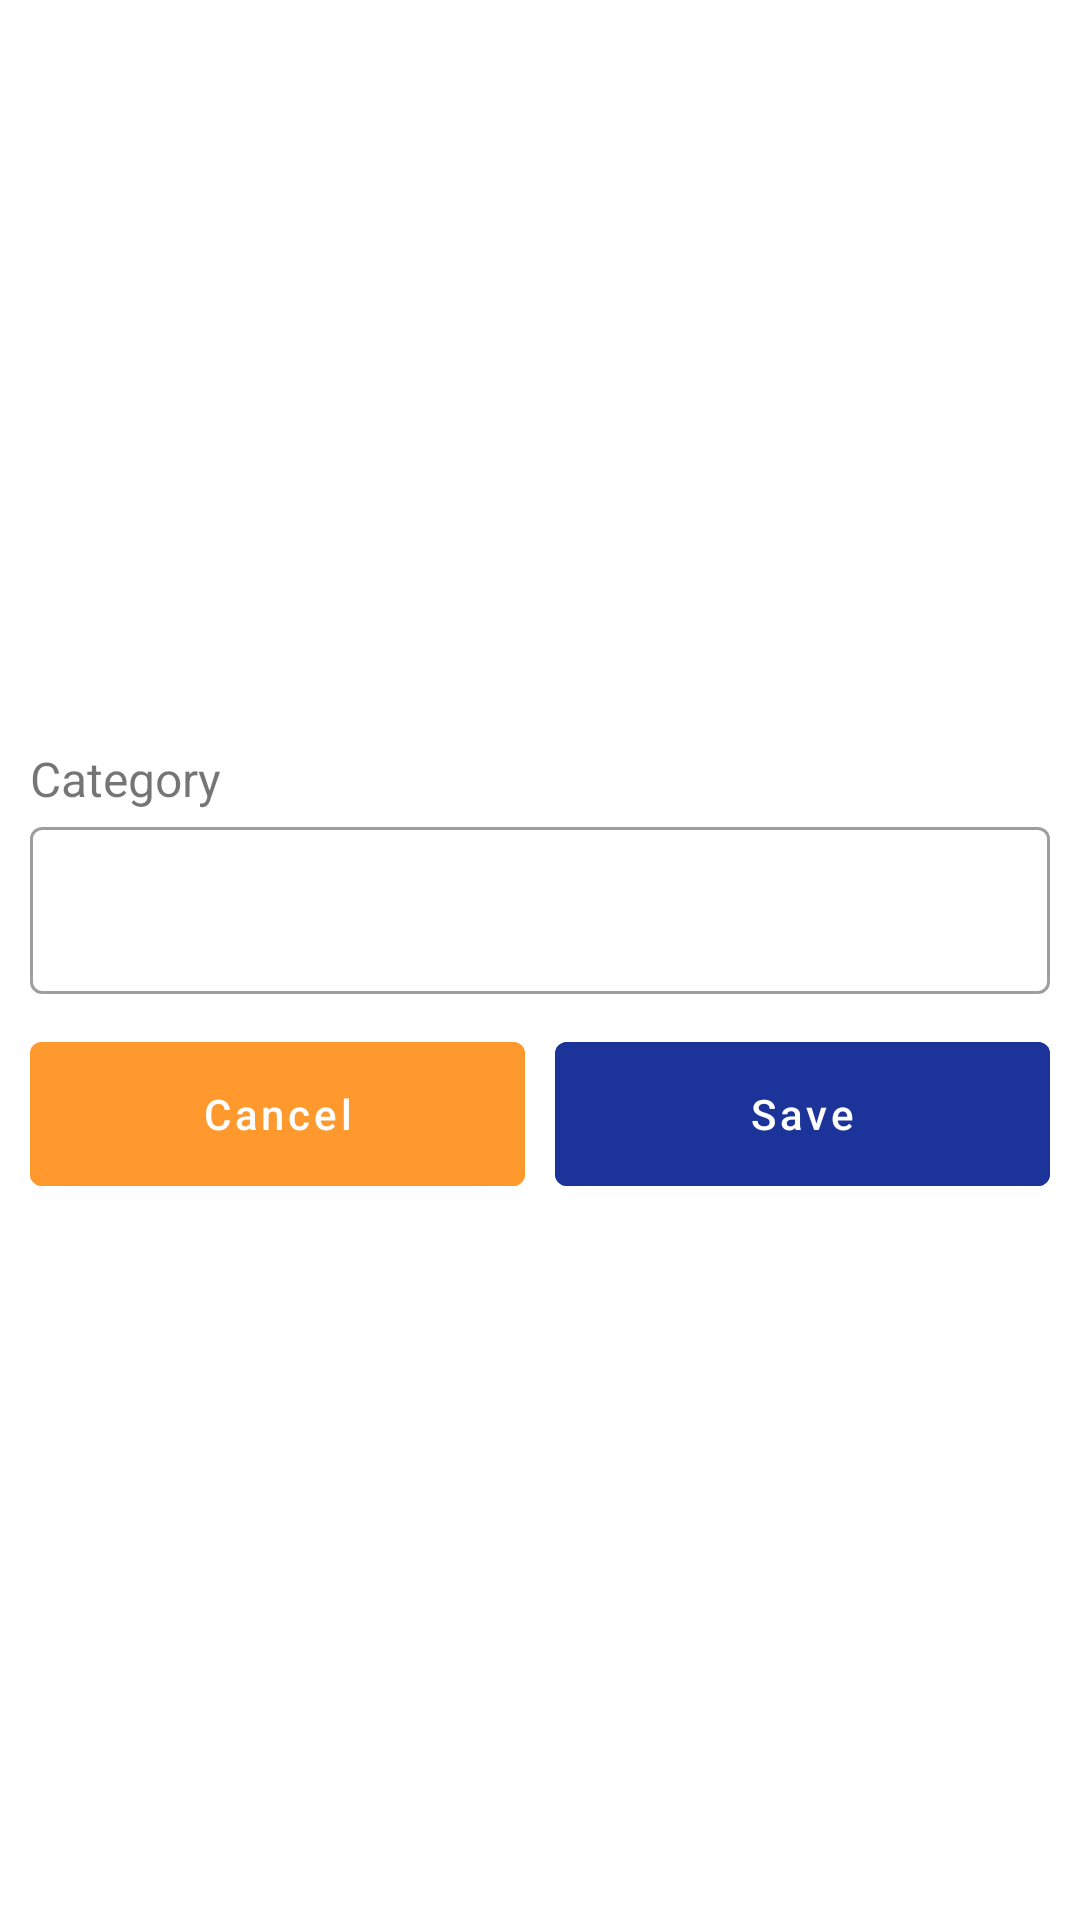

Write the Android layout XML for this screen, with the resource values it uses.
<!-- AndroidManifest.xml: application theme Theme.POS -->
<!-- res/layout/custom_form_create_category.xml -->
<?xml version="1.0" encoding="utf-8"?>
<LinearLayout xmlns:android="http://schemas.android.com/apk/res/android"
    android:id="@+id/layout_add_category"
    android:layout_width="match_parent"
    android:layout_height="wrap_content"
    android:gravity="center"
    android:orientation="vertical"
    android:padding="10dp">

    <TextView
        android:layout_width="match_parent"
        android:layout_height="wrap_content"
        android:layout_marginTop="10dp"
        android:text="@string/category"
        android:textSize="16sp" />

    <com.google.android.material.textfield.TextInputLayout
        style="@style/Widget.MaterialComponents.TextInputLayout.OutlinedBox"
        android:layout_width="match_parent"
        android:layout_height="wrap_content"
        android:layout_marginBottom="10dp">

        <com.google.android.material.textfield.TextInputEditText
            android:id="@+id/categoryName"
            android:layout_width="match_parent"
            android:layout_height="wrap_content"
            android:importantForAccessibility="no"
            android:inputType="text" />
    </com.google.android.material.textfield.TextInputLayout>

    <LinearLayout
        android:layout_width="match_parent"
        android:layout_height="wrap_content">

        <com.google.android.material.button.MaterialButton
            android:id="@+id/btnCancelCategory"
            android:layout_width="0dp"
            android:layout_height="60dp"
            android:layout_marginEnd="5dp"
            android:layout_weight="1"
            android:backgroundTint="@color/Deep_Saffron"
            android:text="@string/cancel"
            android:textAllCaps="false" />

        <com.google.android.material.button.MaterialButton
            android:id="@+id/btnSaveCategory"
            android:layout_width="0dp"
            android:layout_height="60dp"
            android:layout_marginStart="5dp"
            android:layout_weight="1"
            android:backgroundTint="@color/Egyptian_Blue"
            android:text="@string/save"
            android:textAllCaps="false" />

        <com.google.android.material.button.MaterialButton
            android:id="@+id/btnUpdateCategory"
            android:layout_width="0dp"
            android:layout_height="60dp"
            android:layout_marginStart="5dp"
            android:layout_weight="1"
            android:backgroundTint="@color/Lime_Green"
            android:text="@string/update"
            android:textAllCaps="false"
            android:visibility="gone" />

        <com.google.android.material.button.MaterialButton
            android:id="@+id/btnDeleteCategory"
            android:layout_width="0dp"
            android:layout_height="60dp"
            android:layout_marginStart="5dp"
            android:layout_weight="1"
            android:backgroundTint="@color/Coral_Red"
            android:text="@string/delete"
            android:textAllCaps="false"
            android:visibility="gone" />
    </LinearLayout>


</LinearLayout>
<!-- resources referenced by this layout -->
<resources>
  <color name="Coral_Red">#FF3939</color>
  <color name="Deep_Saffron">#FF982D</color>
  <color name="Egyptian_Blue">#1C3499</color>
  <color name="Lime_Green">#46C940</color>
  <string name="cancel">Cancel</string>
  <string name="category">Category</string>
  <string name="delete">Delete</string>
  <string name="save">Save</string>
  <string name="update">Update</string>
  <style name="Theme.POS" parent="Theme.MaterialComponents.Light.NoActionBar">
          
          <item name="colorPrimary">@color/purple_500</item>
          <item name="colorPrimaryVariant">@color/purple_700</item>
          <item name="colorOnPrimary">@color/white</item>
          
          <item name="colorSecondary">@color/teal_200</item>
          <item name="colorSecondaryVariant">@color/teal_700</item>
          <item name="colorOnSecondary">@color/black</item>
          
          <item name="android:statusBarColor">@color/black</item>
          
      </style>
  <color name="purple_500">#FF6200EE</color>
  <color name="purple_700">#FF3700B3</color>
  <color name="white">#FFFFFFFF</color>
  <color name="teal_200">#FF03DAC5</color>
  <color name="teal_700">#FF018786</color>
  <color name="black">#FF000000</color>
</resources>
